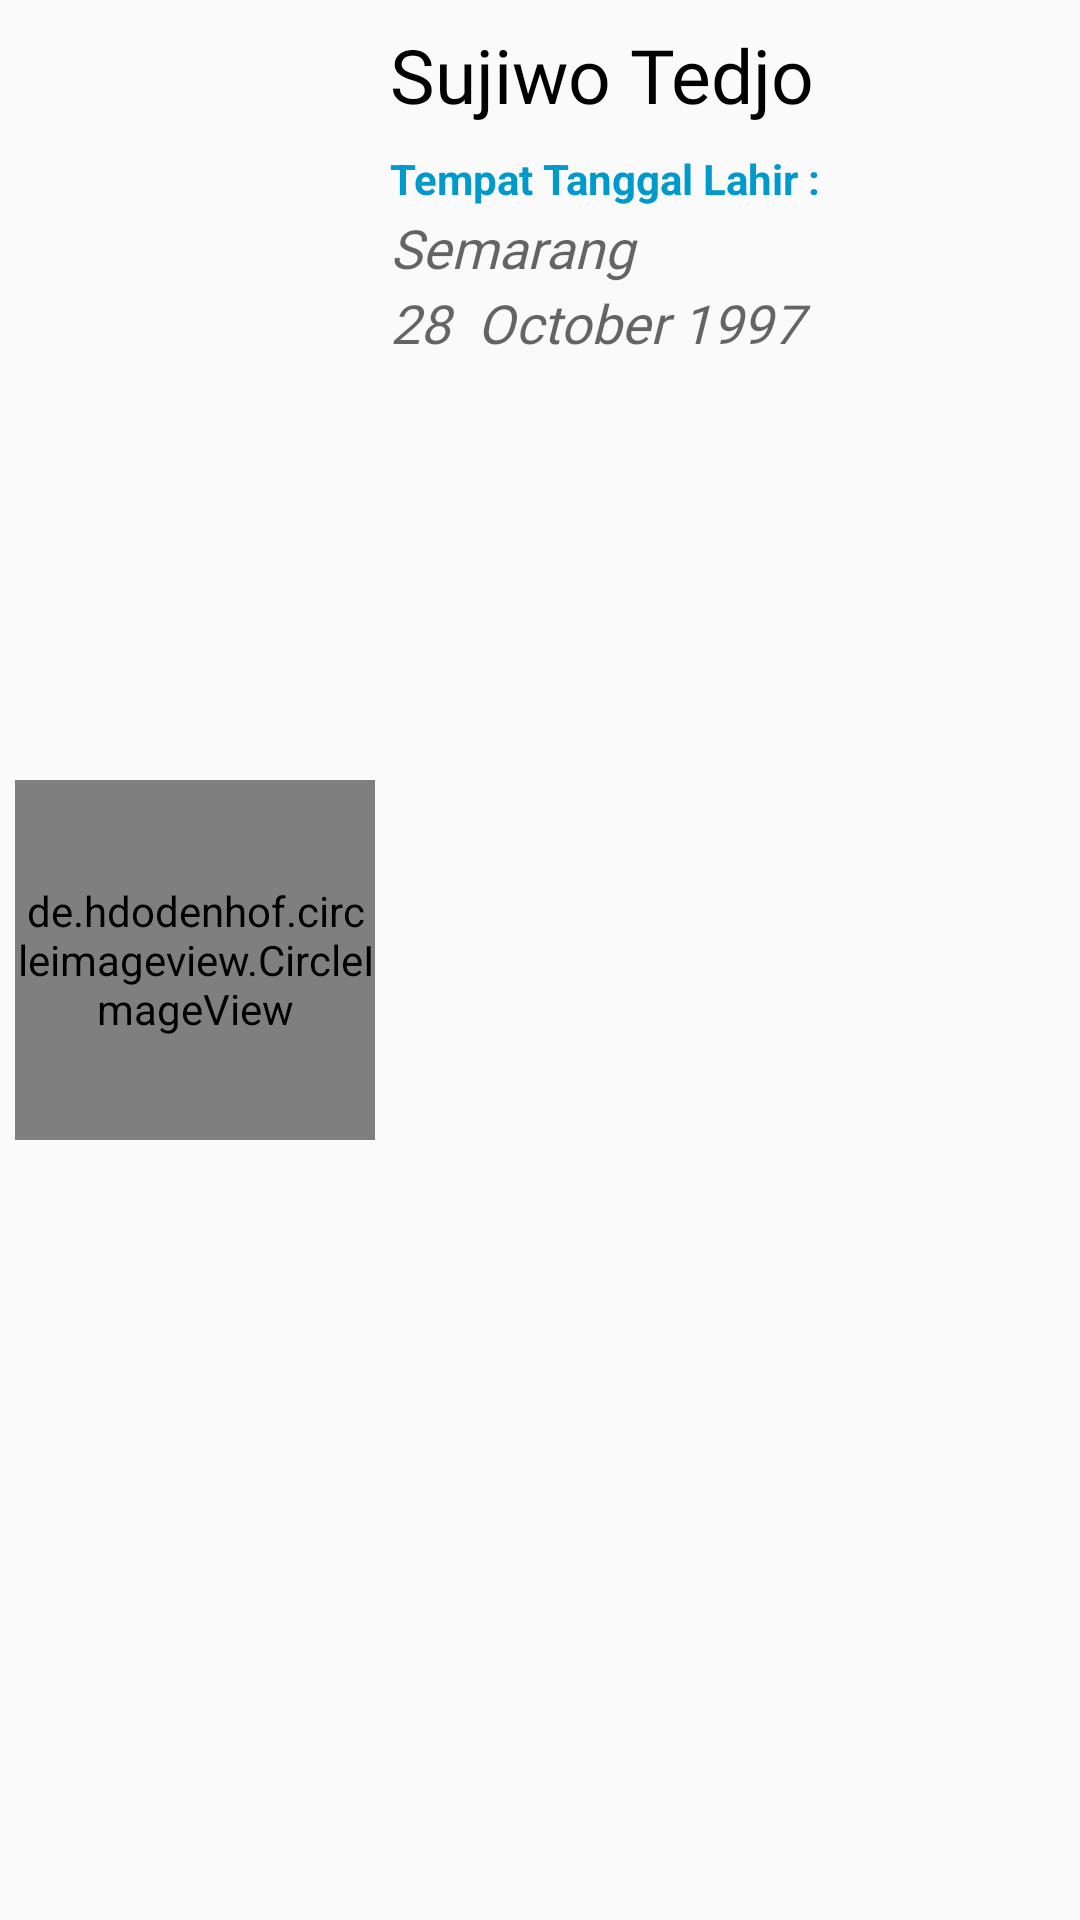

The Android layout XML behind this screen, and the referenced resources:
<!-- AndroidManifest.xml: application theme AppTheme -->
<!-- res/layout/cardview_budayawan.xml -->
<?xml version="1.0" encoding="utf-8"?>
<androidx.constraintlayout.widget.ConstraintLayout xmlns:android="http://schemas.android.com/apk/res/android"
    xmlns:app="http://schemas.android.com/apk/res-auto"
    xmlns:tools="http://schemas.android.com/tools"
    android:orientation="vertical"
    android:layout_width="match_parent"
    android:layout_height="140dp"
    android:id="@+id/card_view_budayawan"
    android:layout_marginTop="8dp"
    android:layout_centerInParent="true"
    app:cardBackgroundColor="#aaa"
    >

    <LinearLayout
        android:id="@+id/linearLayout18"
        android:layout_width="0dp"
        android:layout_height="match_parent"
        android:gravity="center"
        app:layout_constraintBottom_toBottomOf="parent"
        app:layout_constraintEnd_toStartOf="@+id/linearLayout17"
        app:layout_constraintStart_toStartOf="parent"
        app:layout_constraintTop_toTopOf="parent">


        <de.hdodenhof.circleimageview.CircleImageView
            android:id="@+id/img_profile_cardview"
            android:layout_width="120dp"
            android:layout_height="120dp"
            android:src="@drawable/profile_bg"
            app:civ_border_color="@color/biruterang"
            app:civ_border_width="2dp"
            app:layout_constraintBottom_toBottomOf="parent"
            app:layout_constraintEnd_toEndOf="parent"
            app:layout_constraintHorizontal_bias="0.007"
            app:layout_constraintStart_toStartOf="parent"
            app:layout_constraintTop_toTopOf="parent"
            app:layout_constraintVertical_bias="0.55" />

    </LinearLayout>

    <LinearLayout
        android:id="@+id/linearLayout17"
        android:layout_width="wrap_content"
        android:layout_height="match_parent"
        android:orientation="vertical"
        app:layout_constraintBottom_toBottomOf="parent"
        app:layout_constraintEnd_toEndOf="parent"
        app:layout_constraintStart_toEndOf="@+id/linearLayout18"
        app:layout_constraintTop_toTopOf="parent">

        <TextView
            android:id="@+id/txt_nama_profile_cardview"
            android:layout_width="230dp"
            android:layout_height="50dp"
            android:autoSizeMaxTextSize="25dp"
            android:autoSizeMinTextSize="15dp"
            android:autoSizeTextType="uniform"
            android:fontFamily="@font/baloobold"
            android:gravity="center_vertical"
            android:paddingRight="8dp"
            android:text="Sujiwo Tedjo"
            android:textAlignment="gravity"
            android:textColor="@android:color/black"
            app:layout_constraintBottom_toBottomOf="parent"
            app:layout_constraintEnd_toEndOf="parent"
            app:layout_constraintHorizontal_bias="1.0"
            app:layout_constraintStart_toEndOf="@+id/img_profile_cardview"
            app:layout_constraintTop_toTopOf="parent"
            app:layout_constraintVertical_bias="0.0" />

        <TextView
            android:id="@+id/ttl"
            android:layout_width="230dp"
            android:layout_height="20dp"
            android:layout_below="@id/txt_nama_profile_cardview"
            android:layout_alignParentRight="true"
            android:text="Tempat Tanggal Lahir :"
            android:textColor="@android:color/holo_blue_dark"
            android:textStyle="bold"
            app:layout_constraintEnd_toEndOf="parent"
            app:layout_constraintHorizontal_bias="1.0"
            app:layout_constraintStart_toEndOf="@+id/img_profile_cardview"
            app:layout_constraintTop_toBottomOf="@+id/txt_nama_profile_cardview" />

        <TextView
            android:id="@+id/txt_tempatlahir_profile_cardview"
            android:layout_width="230dp"
            android:layout_height="25dp"
            android:layout_above="@id/txt_tanggallahir_profile_cardview"
            android:layout_below="@+id/ttl"
            android:layout_alignParentRight="true"
            android:fontFamily="@font/baloomedium"
            android:gravity="center_vertical"
            android:hint="Semarang"
            android:textAlignment="gravity"
            android:textSize="18dp"
            android:textStyle="italic"
            app:layout_constraintEnd_toEndOf="@+id/txt_tanggallahir_profile_cardview"
            app:layout_constraintHorizontal_bias="1.0"
            app:layout_constraintStart_toEndOf="@+id/img_profile_cardview"
            app:layout_constraintTop_toBottomOf="@+id/ttl" />

        <TextView
            android:id="@+id/txt_tanggallahir_profile_cardview"
            android:layout_width="230dp"
            android:layout_height="25dp"
            android:layout_alignParentRight="true"
            android:layout_alignParentBottom="true"
            android:fontFamily="@font/baloomedium"
            android:gravity="center_vertical"
            android:hint="28  October 1997"
            android:textSize="18dp"

            android:textStyle="italic"
            app:layout_constraintEnd_toEndOf="parent"
            app:layout_constraintHorizontal_bias="1.0"
            app:layout_constraintStart_toEndOf="@+id/img_profile_cardview"
            app:layout_constraintTop_toBottomOf="@+id/txt_tempatlahir_profile_cardview" />


    </LinearLayout>

</androidx.constraintlayout.widget.ConstraintLayout>
<!-- resources referenced by this layout -->
<resources>
  <color name="biruterang">#388792</color>
  <!-- drawable profile_bg (drawable) -->
  <?xml version="1.0" encoding="utf-8"?>
  <shape android:shape="oval"
      xmlns:android="http://schemas.android.com/apk/res/android">
  
      <solid android:color="@color/abuabu"
          />
  
      <size android:width="90dp"
          android:height="90dp">
      </size>
  
  
  </shape>
  <style name="AppTheme" parent="Theme.AppCompat.Light.NoActionBar">
          
          <item name="colorPrimary">@color/biruterang</item>
          <item name="colorPrimaryDark">@color/birulaut</item>
          <item name="colorAccent">@color/kuning</item>
          <item name="colorControlNormal">#fff</item>
          <item name="android:statusBarColor">@android:color/transparent</item>
      </style>
  <color name="abuabu">#A1A1A1</color>
  <color name="birulaut">#43B4C6</color>
  <color name="kuning">#FFF200</color>
</resources>
